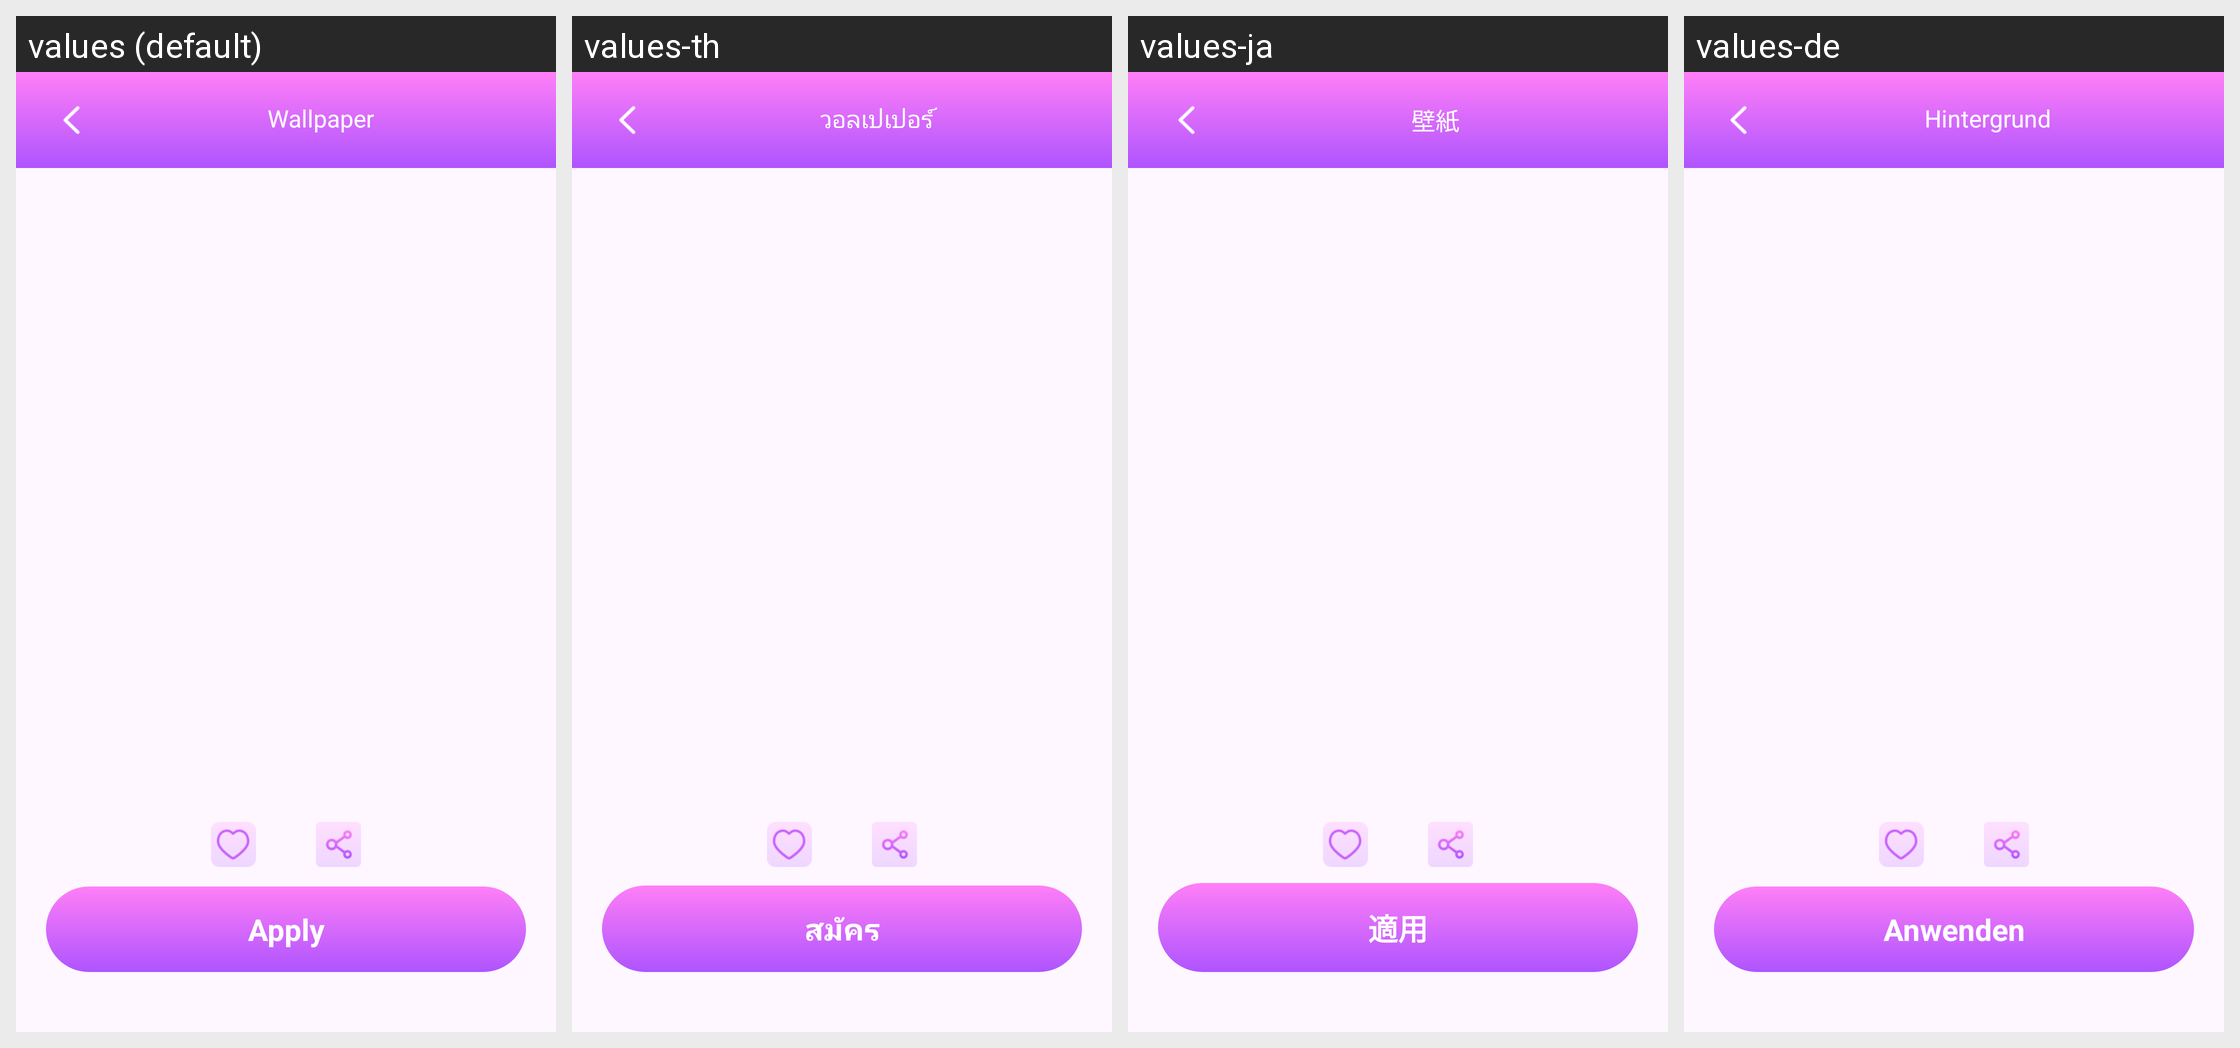

Translations of the strings shown on this Android screen, per locale in the grid:
Android screen res/layout/activity_selected_photo.xml rendered under 4 locales, left to right: values (default), values-th, values-ja, values-de. Device: Nexus 5 (rendered at 1080×1920; each locale shown at half size, 540×960, under a caption strip naming it); theme Theme.3DWaveWallpapersMaker.
Other locales in the repository, not shown: values-es, values-fr, values-in, values-ko, values-ms, values-pt, values-zh-rTW.
Strings drawn on this screen, with the default value and each locale's value (text and hints the layout hard-codes, and strings that could not be matched under every locale, appear in the picture but are not listed):

wallpaper
  values: Wallpaper
  values-th: วอลเปเปอร์
  values-ja: 壁紙
  values-de: Hintergrund

apply
  values: Apply
  values-th: สมัคร
  values-ja: 適用
  values-de: Anwenden
